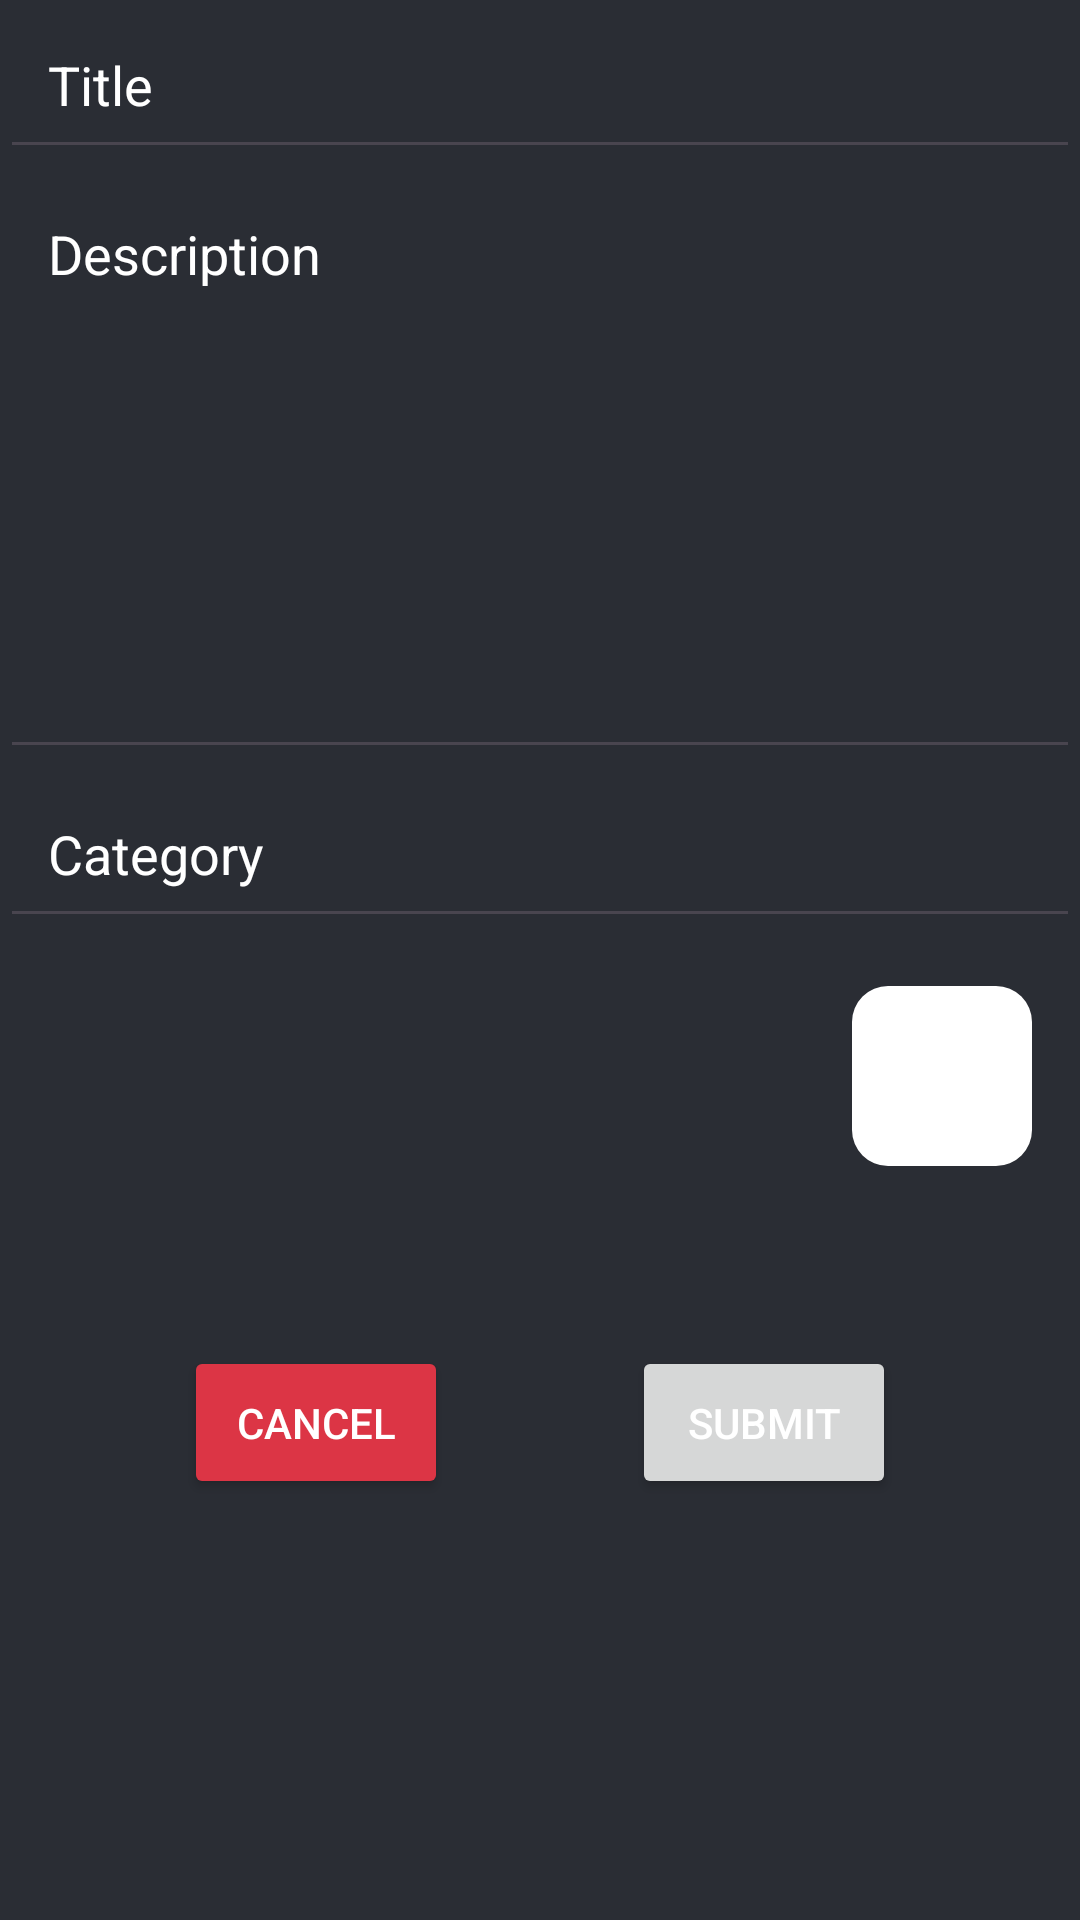

Reconstruct the res/layout file that produces this screen, plus the resources it refers to.
<!-- AndroidManifest.xml: application theme Theme.DermatoAI -->
<!-- res/layout/fragment_add_discussion.xml -->
<androidx.constraintlayout.widget.ConstraintLayout xmlns:android="http://schemas.android.com/apk/res/android"
    xmlns:app="http://schemas.android.com/apk/res-auto"
    android:layout_width="match_parent"
    android:layout_height="match_parent"
    android:layout_margin="16dp"
    android:background="@color/neutral">

    <EditText
        android:id="@+id/etTitle"
        android:layout_width="0dp"
        android:layout_height="wrap_content"
        android:hint="Title"
        android:padding="16dp"
        android:textColor="@color/white"
        android:textColorHint="@color/white"
        app:layout_constraintEnd_toEndOf="parent"
        app:layout_constraintStart_toStartOf="parent"
        app:layout_constraintTop_toTopOf="parent" />

    <EditText
        android:id="@+id/etDescription"
        android:layout_width="0dp"
        android:layout_height="200dp"
        android:gravity="start"
        android:hint="Description"
        android:padding="16dp"
        android:textColor="@color/white"
        android:textColorHint="@color/white"
        app:layout_constraintEnd_toEndOf="parent"
        app:layout_constraintStart_toStartOf="parent"
        app:layout_constraintTop_toBottomOf="@id/etTitle" />

    <EditText
        android:id="@+id/etCategory"
        android:layout_width="0dp"
        android:layout_height="wrap_content"
        android:hint="Category"
        android:padding="16dp"
        android:textColor="@color/white"
        android:textColorHint="@color/white"
        app:layout_constraintEnd_toEndOf="parent"
        app:layout_constraintStart_toStartOf="parent"
        app:layout_constraintTop_toBottomOf="@id/etDescription" />

    <ImageView
        android:id="@+id/ivSelectedImage"
        android:layout_width="379dp"
        android:layout_height="200dp"
        android:contentDescription="Selected Image"
        android:padding="16dp"
        android:scaleType="centerCrop"
        android:src="@drawable/ic_image"
        android:visibility="gone"
        app:layout_constraintBottom_toBottomOf="parent"
        app:layout_constraintEnd_toEndOf="parent"
        app:layout_constraintStart_toStartOf="parent"
        app:layout_constraintTop_toBottomOf="@+id/etCategory"
        app:layout_constraintVertical_bias="1" />

    <com.google.android.material.imageview.ShapeableImageView
        android:id="@+id/btnSelectImage"
        android:layout_width="60dp"
        android:layout_height="60dp"
        android:layout_marginTop="16dp"
        android:layout_marginEnd="16dp"
        android:background="@color/white"
        android:scaleType="centerInside"
        android:src="@drawable/baseline_attach_file_24"
        app:layout_constraintEnd_toEndOf="parent"
        app:layout_constraintHorizontal_bias="1.0"
        app:layout_constraintStart_toStartOf="parent"
        app:layout_constraintTop_toBottomOf="@+id/etCategory"
        app:shapeAppearanceOverlay="@style/ImageView.Rounded.Cube" />

    <Button
        android:id="@+id/btnSubmit"
        android:layout_width="wrap_content"
        android:layout_height="wrap_content"
        android:padding="16dp"
        android:text="Submit"
        app:layout_constraintBottom_toTopOf="@+id/ivSelectedImage"
        app:layout_constraintEnd_toEndOf="parent"
        app:layout_constraintHorizontal_bias="0.5"
        app:layout_constraintStart_toEndOf="@+id/btnCancel"
        app:layout_constraintTop_toBottomOf="@+id/btnSelectImage"
        app:layout_constraintVertical_bias="0.3" />

    <Button
        android:id="@+id/btnCancel"
        android:layout_width="wrap_content"
        android:layout_height="wrap_content"
        android:backgroundTint="@color/red"
        android:padding="16dp"
        android:text="Cancel"
        app:layout_constraintBottom_toTopOf="@+id/ivSelectedImage"
        app:layout_constraintEnd_toStartOf="@+id/btnSubmit"
        app:layout_constraintHorizontal_bias="0.5"
        app:layout_constraintStart_toStartOf="parent"
        app:layout_constraintTop_toBottomOf="@+id/btnSelectImage"
        app:layout_constraintVertical_bias="0.3" />

</androidx.constraintlayout.widget.ConstraintLayout>
<!-- resources referenced by this layout -->
<resources>
  <color name="neutral">#2A2D34</color>
  <color name="red">#dc3545</color>
  <color name="white">#FFFFFFFF</color>
  <style name="ImageView.Rounded.Cube" parent="">
          <item name="cornerFamily">rounded</item>
          <item name="cornerSize">20%</item>
      </style>
  <style name="Theme.DermatoAI" parent="Theme.MaterialComponents.DayNight.NoActionBar">
          
          
          
          
          
          
          
          
          
          
          
          
      </style>
</resources>
